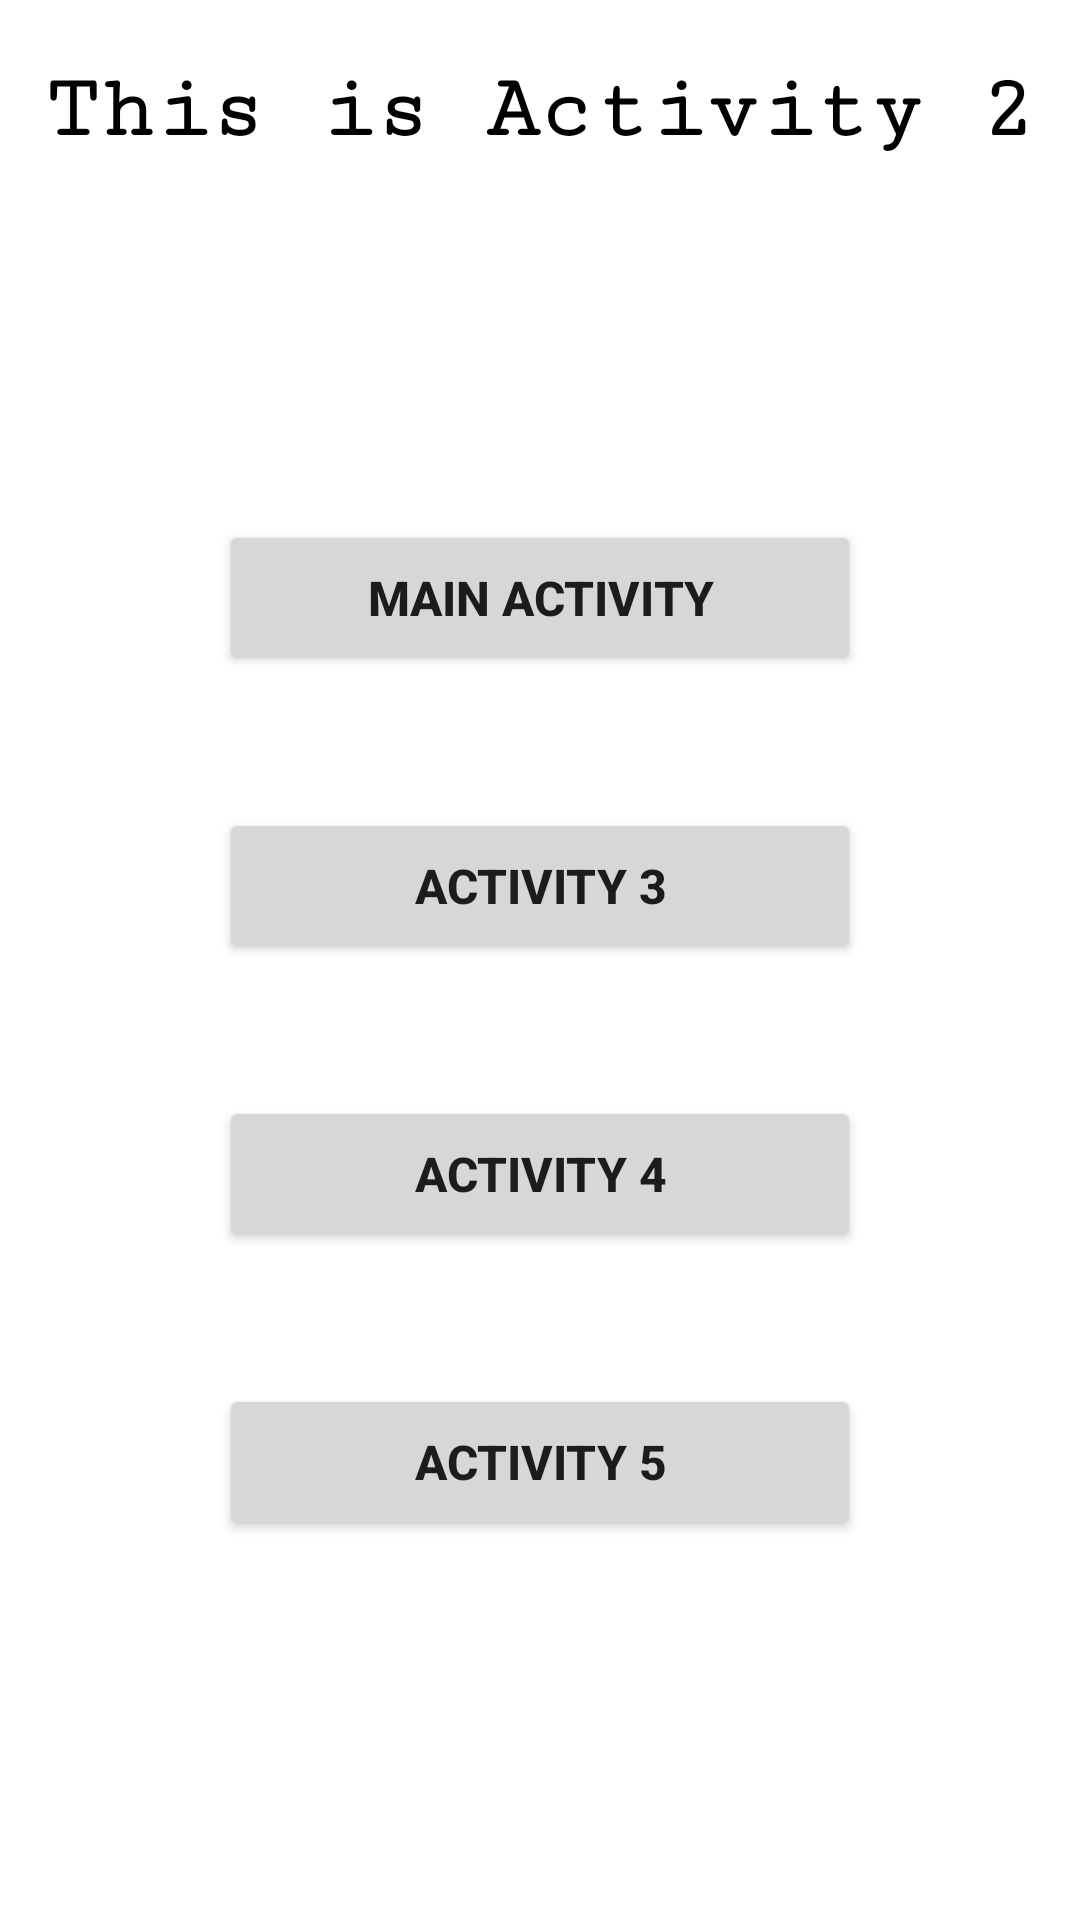

Layout XML and referenced resources for this Android screen:
<!-- AndroidManifest.xml: application theme Theme.LaunchModeExample -->
<!-- res/layout/activity_2.xml -->
<?xml version="1.0" encoding="utf-8"?>
<androidx.constraintlayout.widget.ConstraintLayout xmlns:android="http://schemas.android.com/apk/res/android"
    xmlns:app="http://schemas.android.com/apk/res-auto"
    xmlns:tools="http://schemas.android.com/tools"
    android:layout_width="match_parent"
    android:layout_height="match_parent"
    tools:context=".MainActivity">

    <TextView
        android:id="@+id/textView"
        android:layout_width="wrap_content"
        android:layout_height="wrap_content"
        android:layout_margin="20dp"
        android:fontFamily="serif-monospace"
        android:text="This is Activity 2"
        android:textColor="@color/black"
        android:textSize="30dp"
        android:textStyle="bold"
        app:layout_constraintLeft_toLeftOf="parent"
        app:layout_constraintRight_toRightOf="parent"
        app:layout_constraintTop_toTopOf="parent" />

    <Button
        android:id="@+id/buttonmain"
        android:layout_width="214dp"
        android:layout_height="52dp"
        android:layout_marginTop="120dp"
        android:text="Main Activity"
        android:textStyle="bold"
        android:textSize="16dp"
        app:layout_constraintEnd_toEndOf="parent"
        app:layout_constraintStart_toStartOf="parent"
        app:layout_constraintTop_toBottomOf="@+id/textView" />

    <Button
        android:id="@+id/button3"
        android:layout_width="214dp"
        android:layout_height="52dp"
        android:layout_marginTop="44dp"
        android:text="Activity 3"
        android:textStyle="bold"
        android:textSize="16dp"
        app:layout_constraintEnd_toEndOf="parent"
        app:layout_constraintStart_toStartOf="parent"
        app:layout_constraintTop_toBottomOf="@+id/buttonmain" />

    <Button
        android:id="@+id/button4"
        android:layout_width="214dp"
        android:layout_height="52dp"
        android:layout_marginTop="44dp"
        android:text="Activity 4"
        android:textStyle="bold"
        android:textSize="16dp"
        app:layout_constraintEnd_toEndOf="parent"
        app:layout_constraintStart_toStartOf="parent"
        app:layout_constraintTop_toBottomOf="@+id/button3" />

    <Button
        android:id="@+id/button5"
        android:layout_width="214dp"
        android:layout_height="52dp"
        android:layout_marginTop="44dp"
        android:text="Activity 5"
        android:textStyle="bold"
        android:textSize="16dp"
        app:layout_constraintEnd_toEndOf="parent"
        app:layout_constraintStart_toStartOf="parent"
        app:layout_constraintTop_toBottomOf="@+id/button4" />

</androidx.constraintlayout.widget.ConstraintLayout>
<!-- resources referenced by this layout -->
<resources>
  <style name="Theme.LaunchModeExample" parent="Theme.MaterialComponents.DayNight.DarkActionBar">
          
          <item name="colorPrimary">@color/purple_500</item>
          <item name="colorPrimaryVariant">@color/purple_700</item>
          <item name="colorOnPrimary">@color/white</item>
          
          <item name="colorSecondary">@color/teal_200</item>
          <item name="colorSecondaryVariant">@color/teal_700</item>
          <item name="colorOnSecondary">@color/black</item>
          
          <item name="android:statusBarColor" tools:targetApi="l">?attr/colorPrimaryVariant</item>
          
      </style>
  <!-- not gathered from this repository: default colours our renderer supplied (Android Studio template values) -->
  <color name="purple_500">#FF6200EE</color>
  <color name="purple_700">#FF3700B3</color>
  <color name="teal_200">#FF03DAC5</color>
  <color name="teal_700">#FF018786</color>
  <color name="black">#FF000000</color>
  <color name="white">#FFFFFFFF</color>
</resources>
